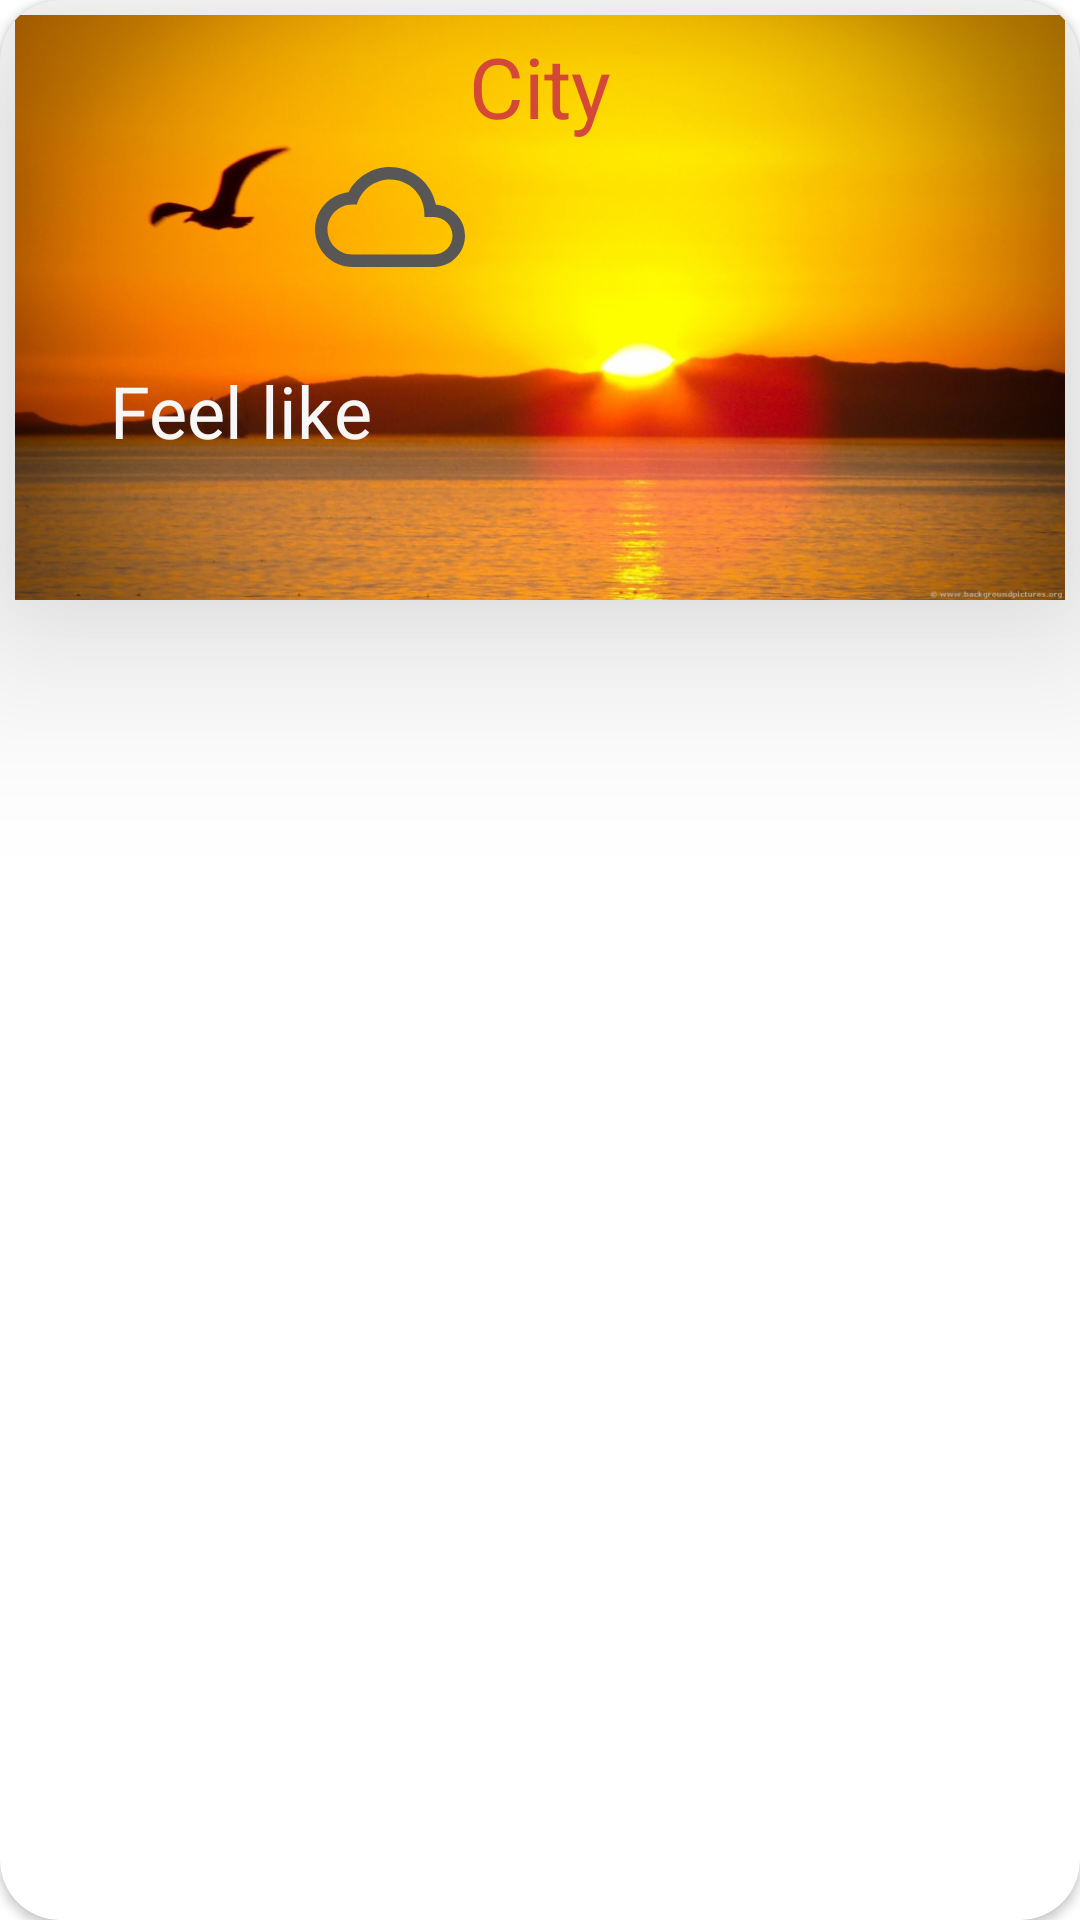

Reconstruct the res/layout file that produces this screen, plus the resources it refers to.
<!-- AndroidManifest.xml: application theme Theme.NatnaelAlemayehuWeatherForcastAPI -->
<!-- res/layout/weather_list_item.xml -->
<?xml version="1.0" encoding="utf-8"?>
<androidx.cardview.widget.CardView xmlns:android="http://schemas.android.com/apk/res/android"
    xmlns:app="http://schemas.android.com/apk/res-auto"
    xmlns:tools="http://schemas.android.com/tools"
    android:layout_width="match_parent"
    android:layout_height="wrap_content"
    android:background="@color/transparent"
    app:cardCornerRadius="20dp"
    android:layout_marginVertical="5dp"
    android:padding="3dp">

    <androidx.constraintlayout.widget.ConstraintLayout
        android:layout_width="match_parent"
        android:layout_height="wrap_content"
        android:layout_margin="5dp"
        android:background="@drawable/sunset"
        android:elevation="40dp"
        app:cornerRadius="10dp">

        <TextView
            android:id="@+id/txt_city"
            android:layout_width="match_parent"
            android:layout_height="wrap_content"
            android:textAlignment="center"
            android:layout_margin="5dp"
            android:text="City"
            android:textSize="28sp"
            android:textColor="@color/google"
            app:layout_constraintTop_toTopOf="parent"
            app:layout_constraintStart_toStartOf="parent"
            app:layout_constraintEnd_toEndOf="parent"/>

        <TextView
            android:id="@+id/txt_temperature"
            android:layout_width="wrap_content"
            android:layout_height="wrap_content"
            android:textAlignment="textStart"
            android:textColor="@color/fb"
            android:textSize="55sp"
            tools:text="0.0 °F"
            app:layout_constraintEnd_toStartOf="@id/txt_cloud"
            app:layout_constraintStart_toStartOf="parent"
            app:layout_constraintTop_toBottomOf="@id/txt_city"/>

        <TextView
            android:id="@+id/txt_feel"
            android:layout_width="150dp"
            android:layout_height="wrap_content"
            android:textColor="@color/bg_color"
            android:textAlignment="center"
            android:textSize="24sp"
            android:text="@string/feel_like"
            app:layout_constraintStart_toStartOf="parent"
            app:layout_constraintTop_toBottomOf="@id/txt_temperature"/>

        <ImageView
            android:id="@+id/img_cloud"
            android:layout_width="50dp"
            android:layout_height="50dp"
            android:src="@drawable/ic_cloud"
            android:layout_marginStart="20dp"
            app:layout_constraintStart_toEndOf="@id/txt_temperature"
            app:layout_constraintEnd_toStartOf="@id/txt_cloud"
            app:layout_constraintTop_toTopOf="@id/txt_temperature"/>

        <TextView
            android:id="@+id/txt_cloud"
            android:layout_width="0dp"
            android:layout_height="wrap_content"
            android:textAlignment="textStart"
            android:textColor="@color/bg_color"
            android:layout_marginStart="10dp"
            android:layout_marginTop="10dp"
            android:textSize="20sp"
            tools:text="Clouds"
            app:layout_constraintStart_toEndOf="@id/img_cloud"
            app:layout_constraintEnd_toEndOf="parent"
            app:layout_constraintTop_toTopOf="@id/img_cloud"/>

        <TextView
            android:id="@+id/txt_wind"
            android:layout_width="0dp"
            android:layout_height="wrap_content"
            android:textAlignment="textStart"
            android:textColor="@color/bg_color"
            android:layout_marginStart="20dp"
            android:textSize="20sp"
            tools:text="Wind"
            app:layout_constraintStart_toEndOf="@id/txt_temperature"
            app:layout_constraintEnd_toEndOf="parent"
            app:layout_constraintTop_toBottomOf="@id/txt_cloud"/>

        <TextView
            android:id="@+id/txt_humidity"
            android:layout_width="0dp"
            android:layout_height="wrap_content"
            android:textAlignment="textStart"
            android:textColor="@color/bg_color"
            android:layout_marginStart="20dp"
            android:textSize="20sp"
            tools:text="Humidity"
            app:layout_constraintStart_toEndOf="@id/txt_temperature"
            app:layout_constraintEnd_toEndOf="parent"
            app:layout_constraintTop_toBottomOf="@id/txt_wind"/>

        <TextView
            android:id="@+id/txt_date"
            android:layout_width="match_parent"
            android:layout_height="wrap_content"
            android:textAlignment="center"
            android:textColor="@color/bg_color"
            android:layout_marginTop="20dp"
            android:textSize="20sp"
            tools:text="Date"
            app:layout_constraintTop_toBottomOf="@id/txt_feel"
            app:layout_constraintStart_toStartOf="parent"
            app:layout_constraintEnd_toEndOf="parent"
            app:layout_constraintBottom_toBottomOf="parent"/>

    </androidx.constraintlayout.widget.ConstraintLayout>

</androidx.cardview.widget.CardView>
<!-- resources referenced by this layout -->
<resources>
  <color name="bg_color">#f7f7f7</color>
  <color name="fb">#3b5998</color>
  <color name="google">#d34836</color>
  <color name="transparent">#00000000</color>
  <!-- drawable ic_cloud (drawable) -->
  <vector android:height="24dp" android:tint="#595656"
      android:viewportHeight="24" android:viewportWidth="24"
      android:width="24dp" xmlns:android="http://schemas.android.com/apk/res/android">
      <path android:fillColor="@android:color/white" android:pathData="M19.35,10.04C18.67,6.59 15.64,4 12,4 9.11,4 6.6,5.64 5.35,8.04 2.34,8.36 0,10.91 0,14c0,3.31 2.69,6 6,6h13c2.76,0 5,-2.24 5,-5 0,-2.64 -2.05,-4.78 -4.65,-4.96zM19,18H6c-2.21,0 -4,-1.79 -4,-4s1.79,-4 4,-4h0.71C7.37,7.69 9.48,6 12,6c3.04,0 5.5,2.46 5.5,5.5v0.5H19c1.66,0 3,1.34 3,3s-1.34,3 -3,3z"/>
  </vector>
  <!-- drawable sunset: jpeg bitmap (drawable, 406236 bytes) -->
  <string name="feel_like">Feel like</string>
  <style name="Theme.NatnaelAlemayehuWeatherForcastAPI" parent="Theme.MaterialComponents.DayNight.DarkActionBar">
          
          <item name="colorPrimary">@color/purple_500</item>
          <item name="colorPrimaryVariant">@color/purple_700</item>
          <item name="colorOnPrimary">@color/white</item>
          
          <item name="colorSecondary">@color/teal_200</item>
          <item name="colorSecondaryVariant">@color/teal_700</item>
          <item name="colorOnSecondary">@color/black</item>
          
          <item name="android:statusBarColor" tools:targetApi="l">?attr/colorPrimaryVariant</item>
          
      </style>
  <color name="purple_500">#FF6200EE</color>
  <color name="purple_700">#FF3700B3</color>
  <color name="white">#FFFFFFFF</color>
  <color name="teal_200">#FF03DAC5</color>
  <color name="teal_700">#FF018786</color>
  <color name="black">#FF000000</color>
</resources>
